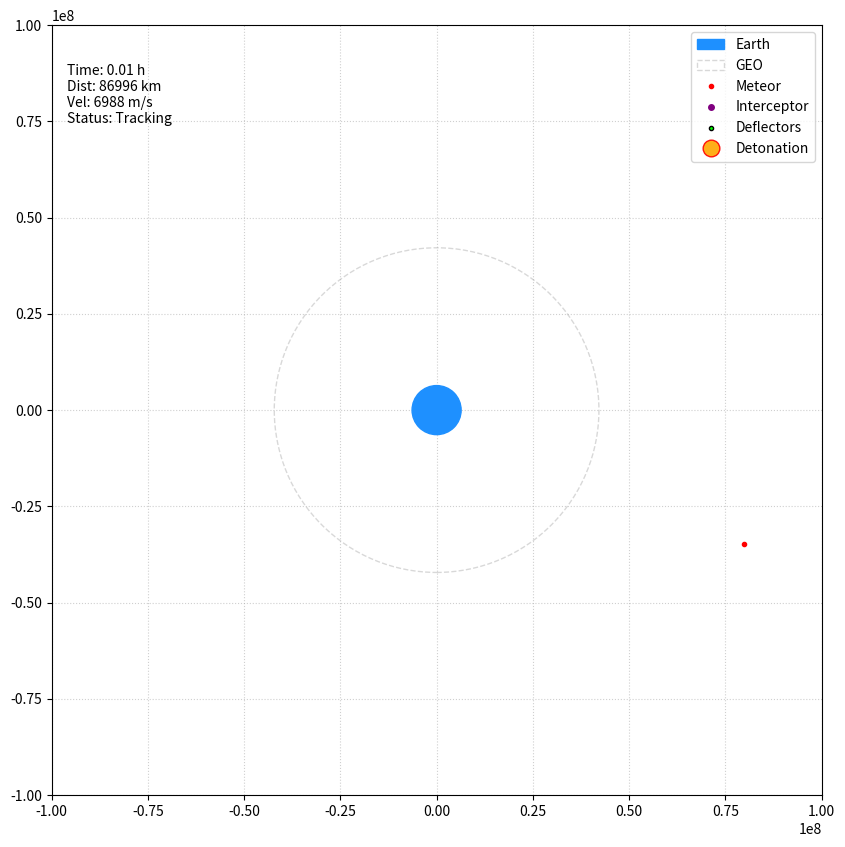

This figure's Python source:
import numpy as np
import matplotlib.pyplot as plt
from matplotlib.animation import FuncAnimation
from matplotlib.patches import Circle
import math
import json
from decimal import Decimal
from scipy.special import jv

G_CONSTANT = 6.67430e-11
MASS_EARTH = 5.972e24       # kg
RADIUS_EARTH = 6.371e6      # Meters
GEO_RADIUS = 42164e3        # Meters
METEOR_MASS = 1.0e12        # kg
METEOR_RADIUS = 502.5       # Meters
SIM_BOUNDARY = 1.0e8        # Meters (Boundary for escape)


class DragForce:
    def __init__(self, c_t0=1e-8, c_r0=0.0, decay=0.0):
        self.c_t0 = float(c_t0)
        self.c_r0 = float(c_r0)
        self.decay = float(decay)

    def coeffs(self, t):
        factor = math.exp(-self.decay * t) if self.decay != 0.0 else 1.0
        return self.c_t0 * factor, self.c_r0 * factor

    def acceleration(self, r_vec, v_vec, t):
        c_t, c_r = self.coeffs(t)
        v = np.array(v_vec, dtype=float)
        r = np.array(r_vec, dtype=float)
        speed = np.linalg.norm(v)
        r_norm = np.linalg.norm(r)
        a_tangential = -c_t * v
        a_radial = np.zeros(2)
        if r_norm > 0 and c_r != 0.0:
            r_hat = r / r_norm
            a_radial = -c_r * r_hat * speed
        return a_tangential + a_radial

class PhysicsService:
    def __init__(self, G_val, Mass_primary, mass_secondary):
        self.G = Decimal(str(G_val))
        self.M = Decimal(str(Mass_primary))
        self.m = Decimal(str(mass_secondary))

class BesselAnomalySolver:
    def __init__(self, max_iterations=50):
        self.max_iter = max_iterations

    def solve_E(self, M, e):
        M_float = float(M)
        e_float = float(e)
        summation = Decimal(0)
        for s in range(1, self.max_iter + 1):
            bessel_term = jv(s, s * e_float)
            sin_term = math.sin(s * M_float)
            term = (Decimal(1) / Decimal(s)) * Decimal(bessel_term) * Decimal(sin_term)
            summation += term
        return M + (Decimal(2) * summation)

class TrajectoryComputer:
    def __init__(self, physics_service: PhysicsService, solver_service: BesselAnomalySolver, drag: DragForce):
        self.physics = physics_service
        self.solver = solver_service
        self.drag = drag        
        self.object_radius = 0.0 
        self.t_history = []
        self.x_history = []
        self.y_history = []
        self.r_history = []
        self.state = None
        self.t = 0.0
        
        # End states
        self.destroyed = False # Hits Earth
        self.escaped = False   # Exits boundary
        self.has_collided = True # Default per instructions (fails if not escaped)

    def set_object_radius(self, radius):
        self.object_radius = float(radius)

    def set_initial_state_vectors(self, r_vec, v_vec):
        x0, y0 = r_vec
        vx0, vy0 = v_vec
        self.state = np.array([x0, y0, vx0, vy0], dtype=float)
        self.t = 0.0
        self._append_history_point()

    def set_initial_from_orbital_elements(self, a, b, start_true_anomaly=0.0):
        pass 

    def _append_history_point(self):
        x, y, vx, vy = self.state
        r = math.hypot(x, y)
        self.t_history.append(self.t)
        self.x_history.append(float(x))
        self.y_history.append(float(y))
        self.r_history.append(float(r))

    def _acceleration(self, state, t):
        x, y, vx, vy = state
        r_vec = np.array([x, y], dtype=float)
        v_vec = np.array([vx, vy], dtype=float)
        r_norm = np.linalg.norm(r_vec)
        GM = float(self.physics.G * (self.physics.M + self.physics.m))
        if r_norm == 0.0:
            a_grav = np.array([0.0, 0.0])
        else:
            a_grav = - (GM / (r_norm**3)) * r_vec
        a_drag = self.drag.acceleration(r_vec, v_vec, t)
        return a_grav + a_drag

    def rk4_step(self, dt):
        s = self.state.copy()
        t_local = self.t
        def deriv(s_local, tau):
            x, y, vx, vy = s_local
            a = self._acceleration(s_local, tau)
            return np.array([vx, vy, a[0], a[1]])
        k1 = deriv(s, t_local)
        k2 = deriv(s + 0.5 * dt * k1, t_local + 0.5 * dt)
        k3 = deriv(s + 0.5 * dt * k2, t_local + 0.5 * dt)
        k4 = deriv(s + dt * k3, t_local + dt)
        self.state = s + (dt / 6.0) * (k1 + 2*k2 + 2*k3 + k4)
        self.t += dt
        self._append_history_point()

    def step(self, dt):
        if self.destroyed or self.escaped:
            return

        substeps = 50
        dt_sub = dt / substeps
        for _ in range(substeps):
            self.rk4_step(dt_sub)
            x, y, vx, vy = self.state
            r = math.hypot(x, y)
            
            if r <= (RADIUS_EARTH + self.object_radius):
                self.destroyed = True
                self.has_collided = True
                print("Meteor collided with Earth.")
                return

            if abs(x) > SIM_BOUNDARY or abs(y) > SIM_BOUNDARY:
                self.escaped = True
                self.has_collided = False
                print("Meteor escaped boundary.")
                return

        self._append_history_point()

    def get_history(self):
        return {
            "t": np.array(self.t_history),
            "x": np.array(self.x_history),
            "y": np.array(self.y_history),
            "r": np.array(self.r_history),
        }

class DeflectorSatellite:
    def __init__(self, x, y, vx, vy, target_id):
        self.pos = np.array([x, y], dtype=float)
        self.vel = np.array([vx, vy], dtype=float)
        self.target_id = target_id
        self.active = True
        self.thrust = 4000.0 
        self.fuel = 50.0
        self.deploy_timestamp = None
        self.detonation_timestamp = None
        self.history = [] # Stores {t, x, y, vx, vy}

    def update(self, dt, target_pos, target_vel, current_sim_time):
        if not self.active: return np.inf
        self.history.append({
            "t": float(current_sim_time),
            "x": float(self.pos[0]),
            "y": float(self.pos[1]),
            "vx": float(self.vel[0]),
            "vy": float(self.vel[1])
        })
        
        v_norm = np.linalg.norm(target_vel)
        if v_norm > 0:
            v_hat = target_vel / v_norm
            aim_point = target_pos - (v_hat * 1200.0) 
        else:
            aim_point = target_pos

        r_vec = aim_point - self.pos
        dist = np.linalg.norm(r_vec)
        real_dist = np.linalg.norm(target_pos - self.pos)

        if self.fuel <= 0:
             self.active = False
             return real_dist
        
        closing_speed = np.linalg.norm(target_vel - self.vel)
        if closing_speed < 1.0: closing_speed = 1.0
        time_to_go = dist / closing_speed
        future_aim_point = aim_point + target_vel * time_to_go
        
        intercept_vec = future_aim_point - self.pos
        intercept_dist = np.linalg.norm(intercept_vec)
        
        if intercept_dist > 0:
            desired_dir = intercept_vec / intercept_dist
            self.vel += desired_dir * self.thrust * dt
            self.fuel -= dt
            
        self.pos += self.vel * dt
        return real_dist

class InterceptorRocket:
    def __init__(self):
        self.pos = np.array([RADIUS_EARTH * 0.7, RADIUS_EARTH * 0.7], dtype=float) 
        self.vel = np.array([0.0, 0.0], dtype=float)
        self.active = False
        self.deployed_satellites = False
        self.acceleration_mag = 300.0         
        self.launch_timestamp = None
        self.history = [] 

    def launch(self, t):
        self.active = True
        self.launch_timestamp = float(t)

    def update(self, dt, target_pos, target_vel, current_sim_time):
        if not self.active: return None
        
        self.history.append({
            "t": float(current_sim_time),
            "x": float(self.pos[0]),
            "y": float(self.pos[1]),
            "vx": float(self.vel[0]),
            "vy": float(self.vel[1])
        })
        
        # Guidance
        v_norm = np.linalg.norm(target_vel)
        aim_bias = np.array([0.0, 0.0])
        if v_norm > 0:
            aim_bias = - (target_vel / v_norm) * 5000.0

        r_vec = (target_pos + aim_bias) - self.pos
        dist = np.linalg.norm(r_vec)
        
        time_to_go = dist / 8000.0 
        future_pos = (target_pos + aim_bias) + target_vel * (time_to_go * 0.9)
        
        intercept_vec = future_pos - self.pos
        idist = np.linalg.norm(intercept_vec)
        if idist > 0:
            dir = intercept_vec / idist
            self.vel += dir * self.acceleration_mag * dt
            
        self.pos += self.vel * dt
        return dist

class DefenseCoordinator:
    def __init__(self):
        self.rocket = InterceptorRocket()
        self.satellites = []
        self.launched = False
        self.status_message = "Tracking"
        self.explosion_events = [] 
        
        self.deploy_distance_threshold = 5.0e6 
        self.impact_distance_threshold = 4.0e5 
        self.kick_delta_v_per_sat = 2000.0 

    def update(self, dt, sim_instance):
        mx, my, mvx, mvy = sim_instance.state
        m_pos = np.array([mx, my])
        m_vel = np.array([mvx, mvy])
        m_dist = np.linalg.norm(m_pos)
        current_time = sim_instance.t

        # Launch Logic
        if not self.launched and not self.rocket.active:
             if mx < -2.0e6 and m_dist < GEO_RADIUS * 1.3:
                self.rocket.launch(current_time)
                self.launched = True
                self.status_message = "INTERCEPTOR LAUNCHED"

        # Rocket Update
        rocket_dist = self.rocket.update(dt, m_pos, m_vel, current_time)

        # Deploy Trigger
        if self.rocket.active and not self.rocket.deployed_satellites:
            if rocket_dist is not None and rocket_dist < self.deploy_distance_threshold:
                self._deploy_satellites(current_time)
                self.rocket.active = False
                self.status_message = "SATELLITES DEPLOYED"

        # Satellite Updates
        detonation_occurred = False
        for sat in self.satellites:
            if sat.active:
                dist = sat.update(dt, m_pos, m_vel, current_time)
                
                if dist < self.impact_distance_threshold:
                    self._apply_impulse(sim_instance, m_pos, m_vel)
                    self.explosion_events.append(sat.pos.copy())
                    
                    # Log detonation time
                    sat.detonation_timestamp = float(current_time)
                    sat.active = False
                    detonation_occurred = True
                    print(f"*** BOOM *** Impact. Applied kick.")

        if detonation_occurred:
             self.status_message = "TRAJECTORY ALTERED"
        elif self.launched and self.rocket.deployed_satellites and all(not s.active for s in self.satellites):
             if not sim_instance.escaped:
                 self.status_message = "All Satellites Detonated"
             else:
                 self.status_message = "Target Escaped"

    def _deploy_satellites(self, t):
        self.rocket.deployed_satellites = True
        r_pos = self.rocket.pos
        r_vel = self.rocket.vel
        spread = 2000.0
        offsets = [
            np.array([spread, 0]), np.array([-spread, spread]), np.array([-spread, -spread])
        ]
        for i in range(3):
            sat = DeflectorSatellite(r_pos[0]+offsets[i][0], r_pos[1]+offsets[i][1], r_vel[0], r_vel[1], i)
            sat.deploy_timestamp = float(t)
            self.satellites.append(sat)

    def _apply_impulse(self, sim, m_pos, m_vel):
        v_norm = np.linalg.norm(m_vel)
        r_norm = np.linalg.norm(m_pos)
        if v_norm == 0 or r_norm == 0: return

        v_hat = m_vel / v_norm
        r_hat = m_pos / r_norm

        # Prograde + Outward mix
        impulse_dir = (v_hat * 0.7) + (r_hat * 0.3)
        impulse_dir = impulse_dir / np.linalg.norm(impulse_dir)
        
        delta_v = impulse_dir * self.kick_delta_v_per_sat
        
        sim.state[2] += delta_v[0]
        sim.state[3] += delta_v[1]
        sim._append_history_point()

    def get_rocket_pos(self):
        if self.rocket.active: return [self.rocket.pos[0]], [self.rocket.pos[1]]
        return [], []

    def get_satellite_positions(self):
        xs, ys = [], []
        for sat in self.satellites:
            if sat.active: xs.append(sat.pos[0]); ys.append(sat.pos[1])
        return xs, ys

class AnimationService:
    def __init__(self, simulator: TrajectoryComputer, dt=60.0, defense_system=None):
        self.sim = simulator
        self.dt = float(dt)
        self.defense_system = defense_system
        self.fig, self.ax = plt.subplots(figsize=(10, 10))

        self.earth_patch = Circle((0, 0), RADIUS_EARTH, color='dodgerblue', zorder=2, label='Earth')
        self.ax.add_patch(self.earth_patch)
        
        orbit_ref = Circle((0, 0), GEO_RADIUS, color='gray', fill=False, linestyle='--', alpha=0.3, label='GEO')
        self.ax.add_patch(orbit_ref)

        self.marker, = self.ax.plot([], [], 'ro', markersize=3, zorder=5, label='Meteor')
        self.trail, = self.ax.plot([], [], 'r-', alpha=0.5, linewidth=1, zorder=4)

        self.rocket_marker, = self.ax.plot([], [], 'o', color='purple', markersize=4, zorder=6, label='Interceptor')
        self.sat_markers, = self.ax.plot([], [], 'o', color='#00FF00', markeredgecolor='black', markersize=3, zorder=7, label='Deflectors')
        self.explosion_marker, = self.ax.plot([], [], 'o', color='orange', markeredgecolor='red', markersize=12, alpha=0.9, zorder=8, label='Detonation')

        self.limit = 1.0e8 # View matches boundary
        self.ax.set_xlim(-self.limit, self.limit)
        self.ax.set_ylim(-self.limit, self.limit)
        self.ax.set_aspect('equal')
        self.ax.grid(True, linestyle=':', alpha=0.6)
        self.ax.legend(loc='upper right')
        self.info_text = self.ax.text(0.02, 0.95, '', transform=self.ax.transAxes, verticalalignment='top')

    def update(self, frame):
        if not self.sim.destroyed and not self.sim.escaped:
            for _ in range(5):
                self.sim.step(self.dt)
                if self.sim.destroyed or self.sim.escaped: break
                if self.defense_system:
                    self.defense_system.update(self.dt, self.sim)

        hist = self.sim.get_history()
        x = hist["x"][-1]
        y = hist["y"][-1]
        r = hist["r"][-1]
        t = hist["t"][-1]
        
        if self.sim.destroyed:
            self.marker.set_data([], [])
            self.info_text.set_text("Meteor collided with Earth.")
            return self.marker, self.trail, self.info_text, self.earth_patch, self.rocket_marker, self.sat_markers, self.explosion_marker
        
        if self.sim.escaped:
             self.marker.set_data([x], [y])
             self.info_text.set_text("Target Escaped Boundary.\nSafe.")
             return self.marker, self.trail, self.info_text, self.earth_patch, self.rocket_marker, self.sat_markers, self.explosion_marker

        self.marker.set_data([x], [y])
        self.trail.set_data(hist["x"], hist["y"])

        exp_x, exp_y = [], []
        if self.defense_system:
            rx, ry = self.defense_system.get_rocket_pos()
            sx, sy = self.defense_system.get_satellite_positions()
            self.rocket_marker.set_data(rx, ry)
            self.sat_markers.set_data(sx, sy)
            
            if self.defense_system.explosion_events:
                for pos in self.defense_system.explosion_events:
                    exp_x.append(pos[0])
                    exp_y.append(pos[1])
                self.defense_system.explosion_events = [] 

        self.explosion_marker.set_data(exp_x, exp_y)
        
        hours = t / 3600.0
        dist_km = r / 1000.0
        status = self.defense_system.status_message if self.defense_system else ""
        vx, vy = self.sim.state[2], self.sim.state[3]
        v_tot = math.hypot(vx, vy)
        
        self.info_text.set_text(f"Time: {hours:.2f} h\nDist: {dist_km:.0f} km\nVel: {v_tot:.0f} m/s\nStatus: {status}")

        return self.marker, self.trail, self.info_text, self.earth_patch, self.rocket_marker, self.sat_markers, self.explosion_marker

    def start(self, frames=20000, interval=20):
        ani = FuncAnimation(self.fig, self.update, frames=frames, interval=interval, blit=True, repeat=False)
        plt.show()

if __name__ == "__main__":
    drag = DragForce(c_t0=4.0e-5, c_r0=5e-8, decay=1e-5)
    physics = PhysicsService(G_CONSTANT, MASS_EARTH, METEOR_MASS) 
    solver = BesselAnomalySolver(max_iterations=40)
    sim = TrajectoryComputer(physics, solver, drag)
    sim.set_object_radius(METEOR_RADIUS)
    
    initial_position = [3e7+5e7, -3.5e7]
    initial_velocity = [-4949.74, 4949.747]
    sim.set_initial_state_vectors(initial_position, initial_velocity)
    
    defense = DefenseCoordinator()
    
    dt = 5.0 
    animator = AnimationService(simulator=sim, dt=dt, defense_system=defense)

    try:
        animator.start(frames=8000, interval=10)
    finally:
        hist = sim.get_history()
        t_arr, x_arr, y_arr, r_arr = hist["t"], hist["x"], hist["y"], hist["r"]
        
        total_points = len(t_arr)
        points_to_save = min(1000, total_points)
        output_list = []
        if total_points > 0:
            indices = np.round(np.linspace(0, total_points - 1, num=points_to_save)).astype(int)
            output_list = [{"time_sec": float(t_arr[i]), "x_m": float(x_arr[i]), "y_m": float(y_arr[i]), "r_m": float(r_arr[i])} for i in indices]

        rocket_data = {
            "launch_timestamp": defense.rocket.launch_timestamp,
            "trajectory": defense.rocket.history
        }

        sat_data_list = []
        for sat in defense.satellites:
            sat_data_list.append({
                "id": sat.target_id,
                "deploy_timestamp": sat.deploy_timestamp,
                "detonation_timestamp": sat.detonation_timestamp,
                "trajectory": sat.history
            })

        output_data = {
            "metadata": {
                "meteor_mass_kg": METEOR_MASS,
                "has_collided": bool(sim.has_collided),
                "termination_reason": "Escaped" if sim.escaped else ("Impact" if sim.destroyed else "Timeout")
            },
            "data": output_list,
            "rocket": rocket_data,
            "satellites": sat_data_list
        }
        
        filename = "simulation_data_deflected.json"
        with open(filename, "w") as f: json.dump(output_data, f, indent=4)
        print(f"Simulation ended. has_collided={output_data['metadata']['has_collided']}. Data saved to {filename}")
